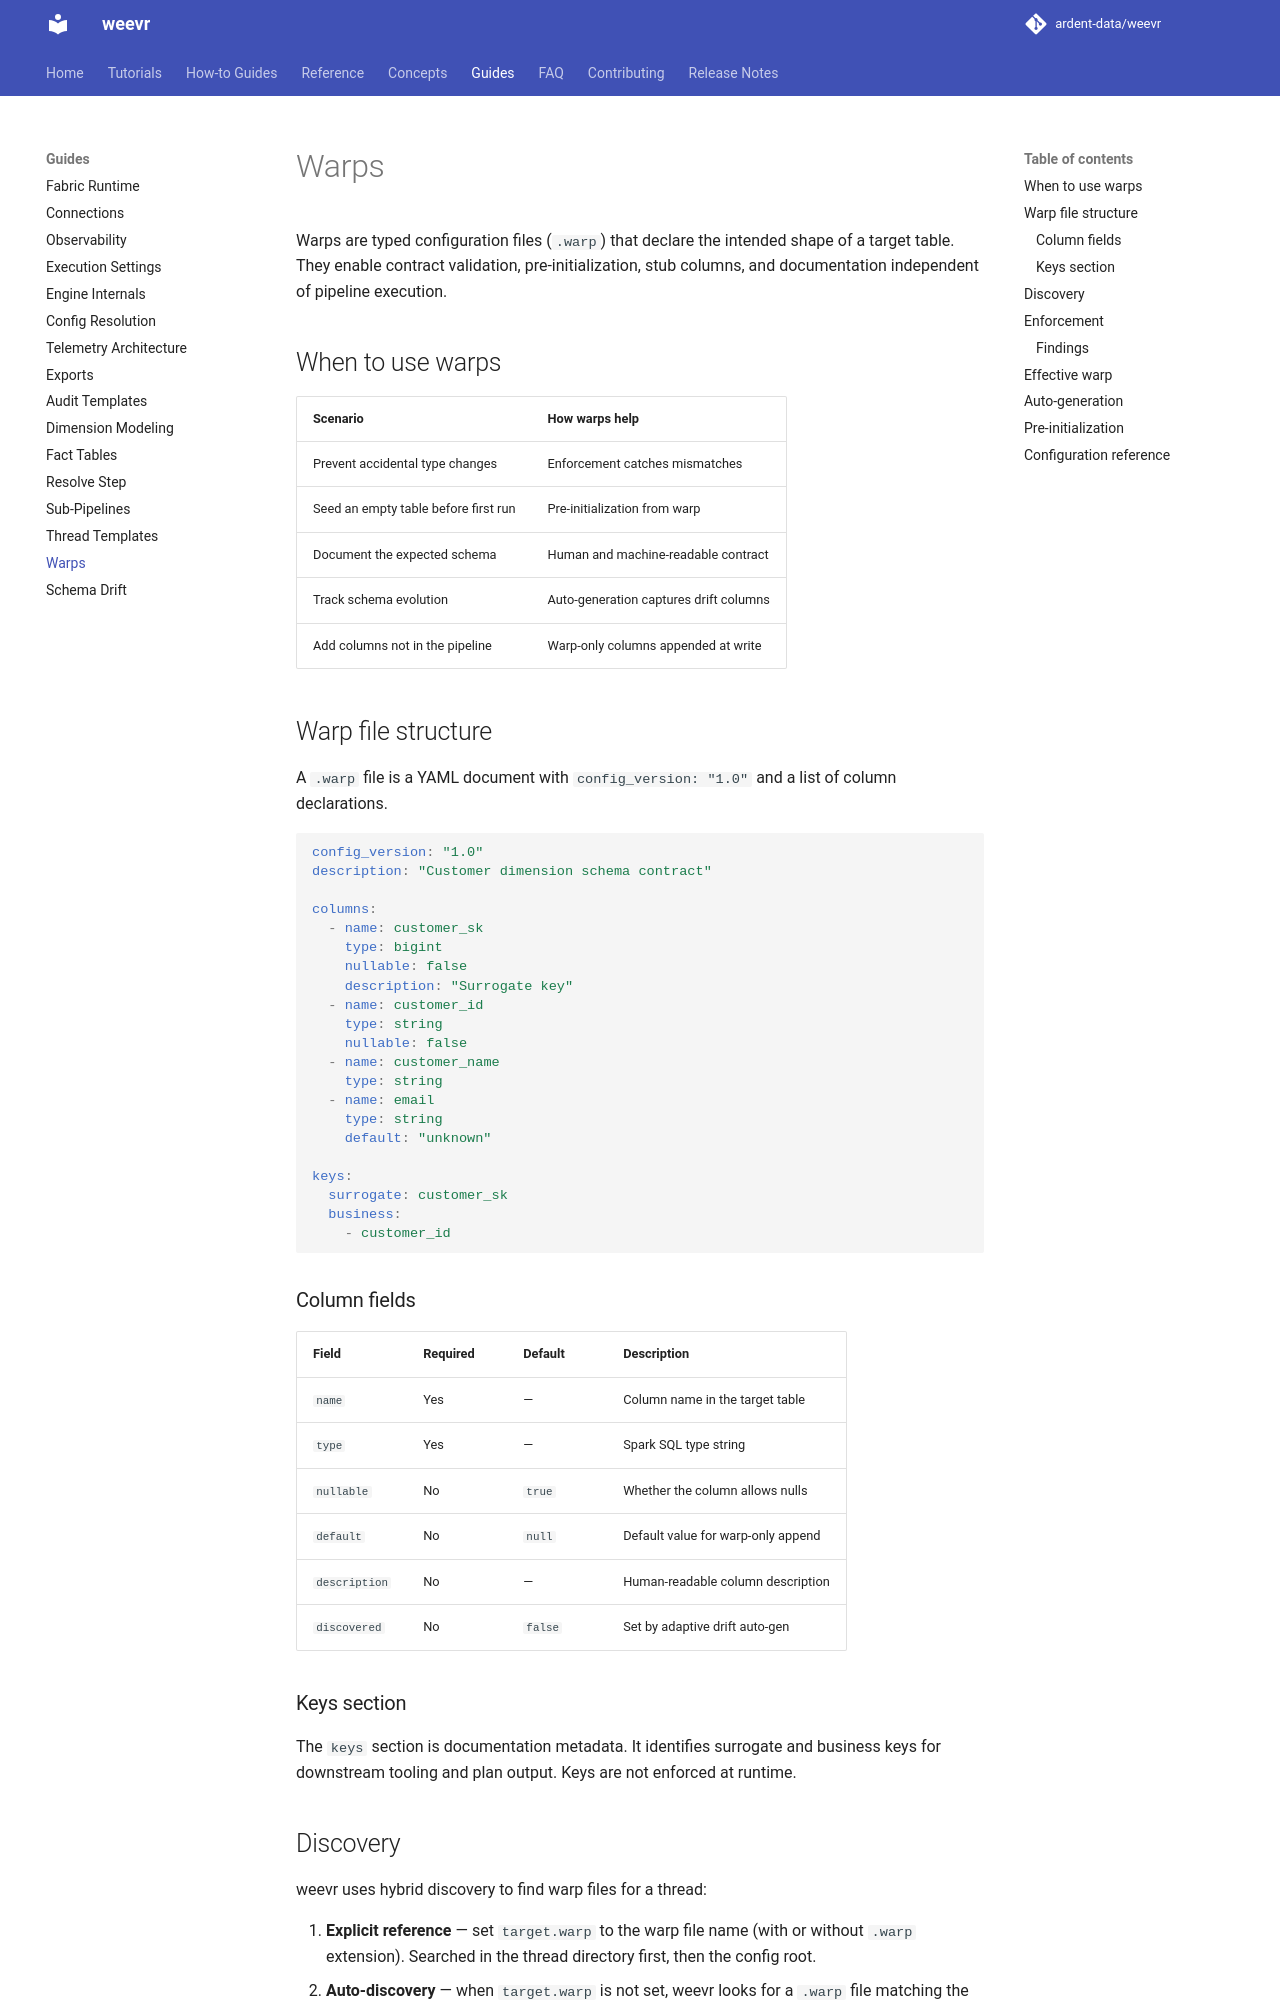

repository: ardent-data/weevr · page: 1.19/guides/warps/index.html · generator: mkdocs

# Warps

Warps are typed configuration files (`.warp`) that declare the
intended shape of a target table. They enable contract validation,
pre-initialization, stub columns, and documentation independent of
pipeline execution.

## When to use warps

| Scenario | How warps help |
|----------|----------------|
| Prevent accidental type changes | Enforcement catches mismatches |
| Seed an empty table before first run | Pre-initialization from warp |
| Document the expected schema | Human and machine-readable contract |
| Track schema evolution | Auto-generation captures drift columns |
| Add columns not in the pipeline | Warp-only columns appended at write |

## Warp file structure

A `.warp` file is a YAML document with `config_version: "1.0"` and
a list of column declarations.

```yaml
config_version: "1.0"
description: "Customer dimension schema contract"

columns:
  - name: customer_sk
    type: bigint
    nullable: false
    description: "Surrogate key"
  - name: customer_id
    type: string
    nullable: false
  - name: customer_name
    type: string
  - name: email
    type: string
    default: "unknown"

keys:
  surrogate: customer_sk
  business:
    - customer_id
```

### Column fields

| Field | Required | Default | Description |
|-------|----------|---------|-------------|
| `name` | Yes | — | Column name in the target table |
| `type` | Yes | — | Spark SQL type string |
| `nullable` | No | `true` | Whether the column allows nulls |
| `default` | No | `null` | Default value for warp-only append |
| `description` | No | — | Human-readable column description |
| `discovered` | No | `false` | Set by adaptive drift auto-gen |

### Top-level fields

| Field | Required | Default | Description |
|-------|----------|---------|-------------|
| `config_version` | Yes | — | Schema version (`"1.0"`) |
| `description` | No | — | Human-readable description of the contract |
| `columns` | Yes | — | Column declarations (see above) |
| `keys` | No | — | Surrogate and business key metadata (see below) |
| `auto_generated` | No | `false` | Set to `true` on warps weevr generates from pipeline output |

### Keys section

The `keys` section is documentation metadata. It identifies
surrogate and business keys for downstream tooling and plan
output. Keys are not enforced at runtime.
